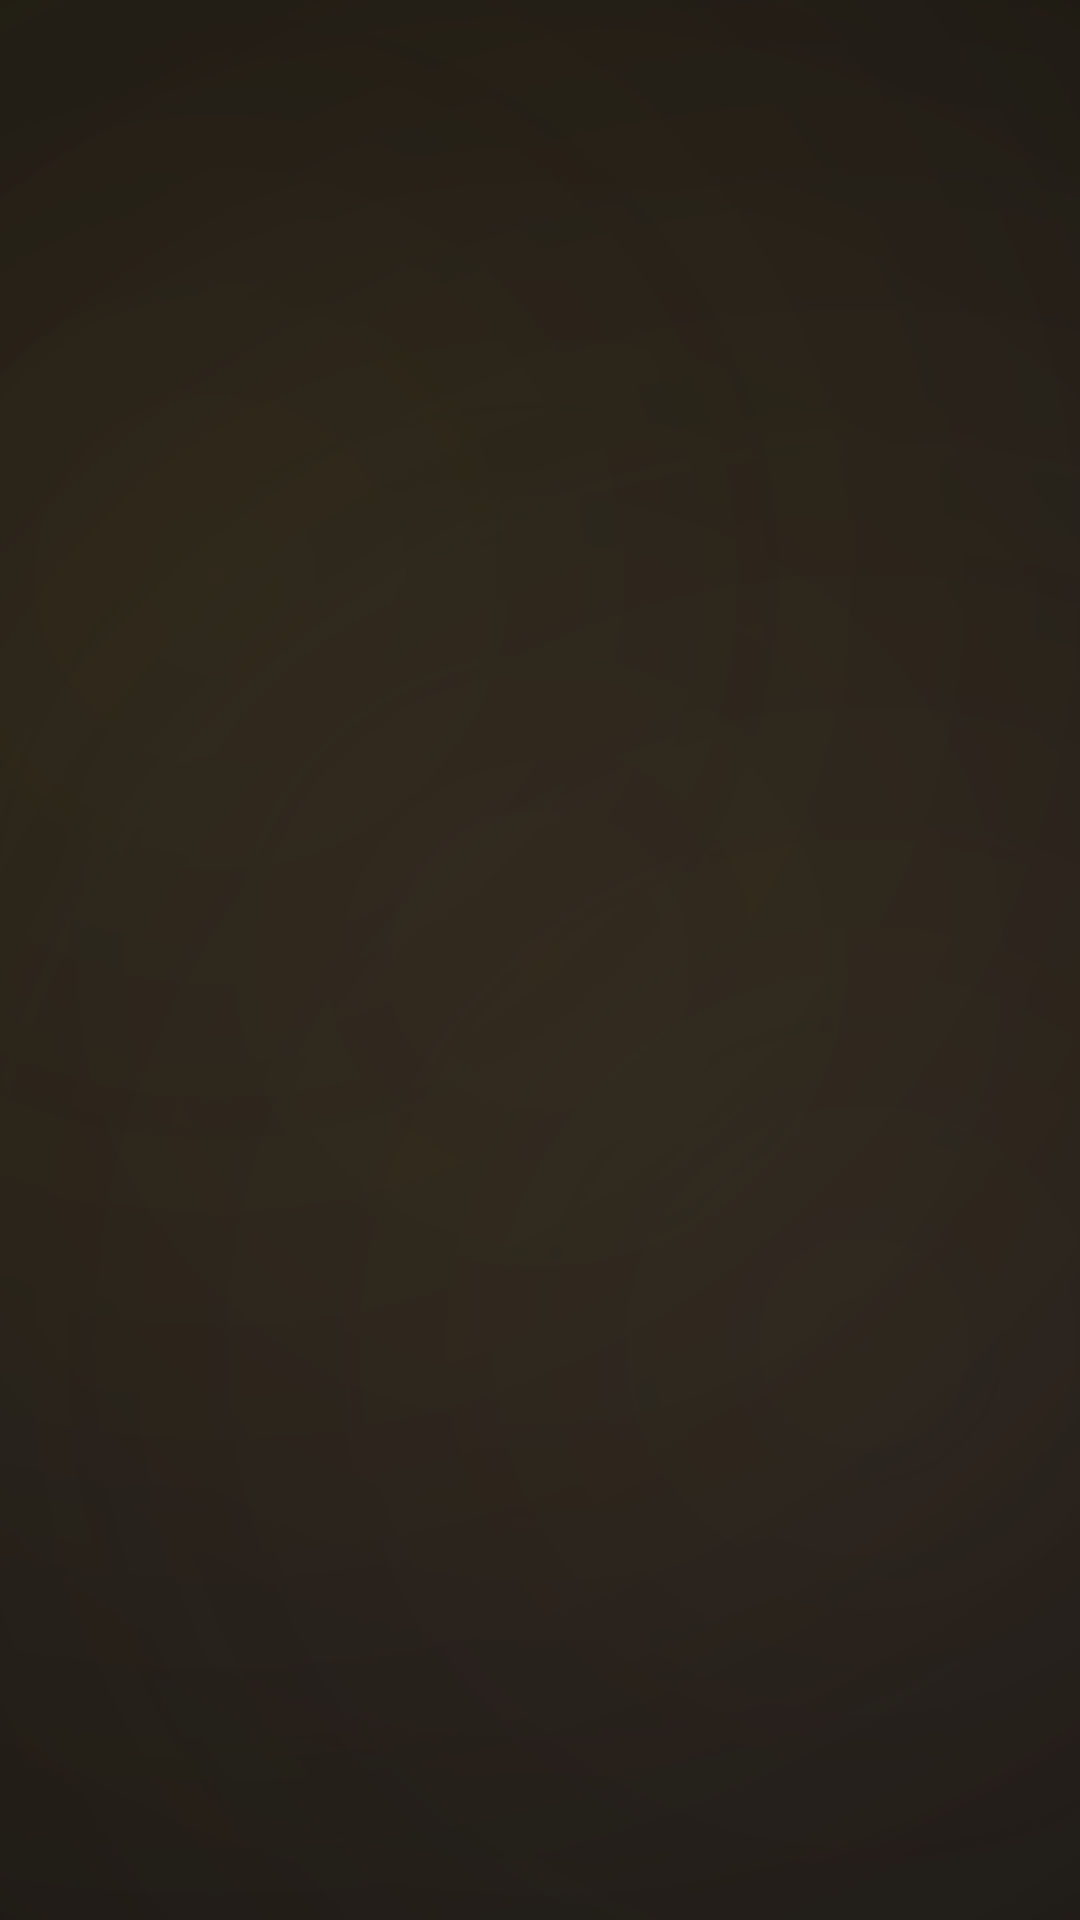

The Android layout XML behind this screen, and the referenced resources:
<!-- AndroidManifest.xml: application theme Theme.TVSlideshow -->
<!-- res/layout/activity_splash.xml -->
<?xml version="1.0" encoding="utf-8"?>
<FrameLayout xmlns:android="http://schemas.android.com/apk/res/android"
    android:layout_width="match_parent"
    android:layout_height="match_parent"
    android:background="@drawable/splash_background">

    <LinearLayout
        android:layout_width="wrap_content"
        android:layout_height="wrap_content"
        android:layout_gravity="center"
        android:orientation="vertical"
        android:gravity="center">

        
        <View
            android:id="@+id/splash_icon"
            android:layout_width="120dp"
            android:layout_height="120dp"
            android:background="@drawable/splash_icon"
            android:layout_marginBottom="32dp"
            android:alpha="0" />

        <TextView
            android:id="@+id/splash_title"
            android:layout_width="wrap_content"
            android:layout_height="wrap_content"
            android:text="@string/app_name"
            android:textSize="48sp"
            android:textColor="#FFFFFF"
            android:fontFamily="sans-serif-light"
            android:letterSpacing="0.1"
            android:alpha="0" />

        <TextView
            android:id="@+id/splash_subtitle"
            android:layout_width="wrap_content"
            android:layout_height="wrap_content"
            android:text="@string/splash_subtitle"
            android:textSize="18sp"
            android:textColor="#80FFFFFF"
            android:fontFamily="sans-serif"
            android:layout_marginTop="8dp"
            android:alpha="0" />

    </LinearLayout>

</FrameLayout>
<!-- resources referenced by this layout -->
<resources>
  <!-- drawable splash_background (drawable) -->
  <?xml version="1.0" encoding="utf-8"?>
  <layer-list xmlns:android="http://schemas.android.com/apk/res/android">
      
      <item>
          <shape android:shape="rectangle">
              <solid android:color="@color/background_primary" />
          </shape>
      </item>
  
      
      <item>
          <shape android:shape="rectangle">
              <gradient
                  android:type="radial"
                  android:gradientRadius="800dp"
                  android:centerX="0.2"
                  android:centerY="0.3"
                  android:startColor="#20D4A855"
                  android:endColor="#00000000" />
          </shape>
      </item>
  
      
      <item>
          <shape android:shape="rectangle">
              <gradient
                  android:type="radial"
                  android:gradientRadius="600dp"
                  android:centerX="0.5"
                  android:centerY="0.5"
                  android:startColor="#15A68B4B"
                  android:endColor="#00000000" />
          </shape>
      </item>
  
      
      <item>
          <shape android:shape="rectangle">
              <gradient
                  android:type="radial"
                  android:gradientRadius="500dp"
                  android:centerX="0.8"
                  android:centerY="0.7"
                  android:startColor="#10E8B4B8"
                  android:endColor="#00000000" />
          </shape>
      </item>
  </layer-list>
  <!-- drawable splash_icon (drawable) -->
  <?xml version="1.0" encoding="utf-8"?>
  <layer-list xmlns:android="http://schemas.android.com/apk/res/android">
      
      <item>
          <shape android:shape="oval">
              <stroke
                  android:width="2dp"
                  android:color="#4FC3F7" />
              <solid android:color="#00000000" />
          </shape>
      </item>
      
      <item
          android:left="20dp"
          android:top="20dp"
          android:right="20dp"
          android:bottom="20dp">
          <shape android:shape="oval">
              <stroke
                  android:width="2dp"
                  android:color="#29B6F6" />
              <solid android:color="#00000000" />
          </shape>
      </item>
      
      <item
          android:left="40dp"
          android:top="40dp"
          android:right="40dp"
          android:bottom="40dp">
          <shape android:shape="oval">
              <solid android:color="#03A9F4" />
          </shape>
      </item>
  </layer-list>
  <string name="app_name">TV Slideshow</string>
  <string name="splash_subtitle">Your memories, beautifully displayed</string>
  <style name="Theme.TVSlideshow" parent="android:Theme.Material.NoActionBar">
          
          <item name="android:windowFullscreen">true</item>
          <item name="android:windowContentOverlay">@null</item>
  
          
          <item name="android:colorPrimary">@color/accent_gold</item>
          <item name="android:colorPrimaryDark">@color/accent_gold_muted</item>
          <item name="android:colorAccent">@color/accent_gold</item>
  
          
          <item name="android:windowBackground">@color/background_primary</item>
  
          
          <item name="android:textColorPrimary">@color/text_primary</item>
          <item name="android:textColorSecondary">@color/text_secondary</item>
  
          
          <item name="android:navigationBarColor">@color/background_primary</item>
          <item name="android:statusBarColor">@color/background_primary</item>
      </style>
  <color name="background_primary">#0A0A0B</color>
  <color name="accent_gold">#D4A855</color>
  <color name="accent_gold_muted">#A68B4B</color>
  <color name="text_primary">#FFFBF5</color>
  <color name="text_secondary">#C4BEB5</color>
</resources>
